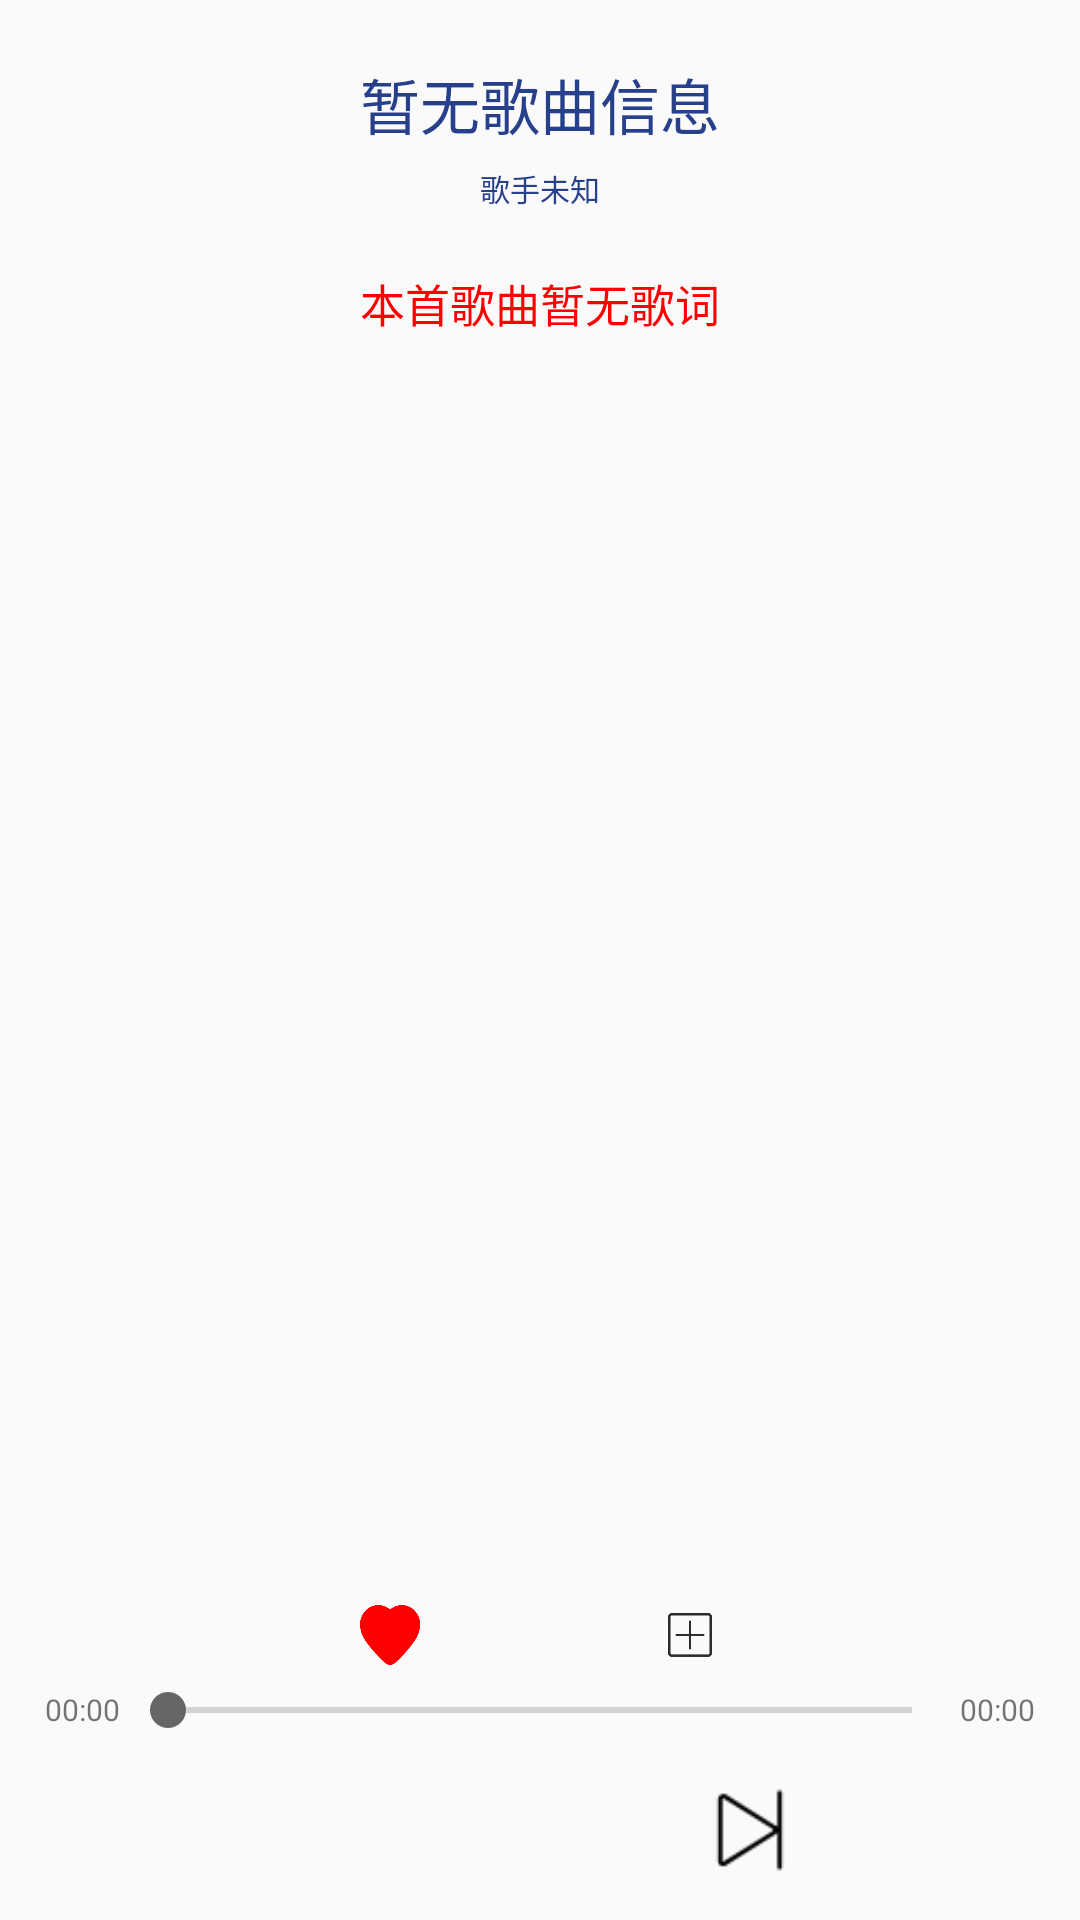

The Android layout XML behind this screen, and the referenced resources:
<!-- AndroidManifest.xml: application theme AppTheme -->
<!-- res/layout/first_layout.xml -->
<?xml version="1.0" encoding="utf-8"?>
<RelativeLayout
    xmlns:android="http://schemas.android.com/apk/res/android"
    android:layout_width="match_parent"
    android:layout_height="match_parent"
    android:id="@+id/Activity_MusicPlayer"
    xmlns:app="http://schemas.android.com/apk/res-auto">
    //歌曲信息 歌词
    <RelativeLayout
        android:id="@+id/musicinfo"
        android:layout_width="match_parent"
        android:layout_height="wrap_content">
        <TextView
            android:id="@+id/musictitle"
            android:layout_width="match_parent"
            android:layout_height="wrap_content"
            android:layout_marginHorizontal="20dp"
            android:layout_marginTop="20dp"
            android:layout_marginBottom="3dp"
            android:layout_alignParentTop="true"
            android:gravity="center_horizontal"
            android:textColor="#27408B"
            android:scrollbars="horizontal"
            android:scrollbarStyle="insideOverlay"
            android:textSize="20dp"
            android:text="暂无歌曲信息"/>
        <TextView
            android:id="@+id/singer"
            android:layout_width="match_parent"
            android:layout_height="wrap_content"
            android:layout_below="@+id/musictitle"
            android:layout_marginHorizontal="20dp"
            android:layout_marginBottom="20dp"
            android:layout_marginTop="3dp"
            android:textColor="#27408B"
            android:gravity="center_horizontal"
            android:textSize="10dp"
            android:text="歌手未知"/>
        <TextView
            android:id="@+id/musiclyric"
            android:layout_width="match_parent"
            android:layout_height="420dp"
            android:layout_below="@+id/singer"
            android:layout_marginHorizontal="20dp"
            android:layout_marginBottom="20dp"
            android:lineSpacingExtra="30dp"
            android:maxLines="9"
            android:gravity="center|top"
            android:textSize="15dp"
            android:textColor="#FF0000"
            android:text="本首歌曲暂无歌词"/>
    </RelativeLayout>
    //功能
    <RelativeLayout
        android:id="@+id/features"
        android:layout_width="match_parent"
        android:layout_height="wrap_content"
        android:layout_above="@+id/playinginfo"
        android:gravity="center_horizontal">
        <ImageView
            android:id="@+id/love"
            android:layout_width="20dp"
            android:layout_height="20dp"
            android:layout_centerHorizontal="true"
            android:layout_marginHorizontal="40dp"
            android:scaleType="fitXY"
            android:src="@mipmap/love_red_solid" />
        <ImageView
            android:id="@+id/add"
            android:layout_width="20dp"
            android:layout_height="20dp"
            android:layout_toRightOf="@+id/love"
            android:layout_centerHorizontal="true"
            android:layout_marginHorizontal="40dp"
            android:scaleType="fitXY"
            android:src="@mipmap/add_black" />
    </RelativeLayout>
    //播放进度
    <RelativeLayout
        android:id="@+id/playinginfo"
        android:layout_width="match_parent"
        android:layout_height="30dp"
        android:layout_above="@+id/playingcontrol">
        <SeekBar
            android:layout_width="280dp"
            android:layout_height="wrap_content"
            android:layout_centerHorizontal="true"
            android:layout_centerVertical="true"
            android:id="@+id/seekbar" />
        <TextView
            android:id="@+id/currtime"
            android:layout_width="wrap_content"
            android:layout_height="wrap_content"
            android:layout_toLeftOf="@+id/seekbar"
            android:layout_centerVertical="true"
            android:layout_centerHorizontal="true"
            android:text="00:00"
            android:textSize="10dp"/>
        <TextView
            android:id="@+id/totaltime"
            android:layout_width="wrap_content"
            android:layout_height="wrap_content"
            android:layout_centerVertical="true"
            android:layout_toRightOf="@+id/seekbar"
            android:layout_centerHorizontal="true"
            android:text="00:00"
            android:textSize="10dp"/>
    </RelativeLayout>
    //播放控制
    <RelativeLayout
        android:id="@+id/playingcontrol"
        android:layout_width="match_parent"
        android:layout_height="40dp"
        android:layout_marginTop="5dp"
        android:layout_marginBottom="10dp"
        android:layout_alignParentBottom="true"
        android:paddingHorizontal="20dp">

        <ImageView
            android:id="@+id/playpause"
            android:layout_width="30dp"
            android:layout_height="30dp"
            android:layout_centerHorizontal="true"
            android:layout_centerVertical="true"
            android:layout_marginHorizontal="30dp" />

        <ImageView
            android:id="@+id/nextmusic"
            android:layout_width="30dp"
            android:layout_height="30dp"
            android:layout_centerVertical="true"
            android:layout_marginHorizontal="10dp"
            android:layout_toRightOf="@+id/playpause"
            android:src="@mipmap/nextmusic" />

        <ImageView
            android:id="@+id/lastmusic"
            android:layout_width="30dp"
            android:layout_height="30dp"
            android:layout_centerHorizontal="false"
            android:layout_centerVertical="true"
            android:layout_marginHorizontal="10dp"
            android:layout_toLeftOf="@+id/playpause"
            android:src="@mipmap/lastmusic" />

        <ImageView
            android:id="@+id/circlestyle"
            android:layout_width="20dp"
            android:layout_height="20dp"
            android:layout_centerVertical="true"
            android:layout_marginHorizontal="15dp"
            android:layout_alignParentLeft="true"
            android:scaleType="fitXY" />

        <ImageView
            android:id="@+id/playinglist"
            android:layout_width="20dp"
            android:layout_height="20dp"
            android:layout_centerVertical="true"
            android:layout_marginHorizontal="15dp"
            android:layout_alignParentRight="true"
            android:scaleType="fitXY"
            android:src="@mipmap/playing_list" />


    </RelativeLayout>

</RelativeLayout>
<!-- resources referenced by this layout -->
<resources>
  <!-- mipmap add_black: png bitmap (mipmap-xxxhdpi, 2873 bytes) -->
  <!-- mipmap lastmusic: png bitmap (drawable, 964 bytes) -->
  <!-- mipmap love_red_solid: png bitmap (mipmap-xxxhdpi, 4862 bytes) -->
  <!-- mipmap nextmusic: png bitmap (mipmap-xxxhdpi, 755 bytes) -->
  <!-- mipmap playing_list: png bitmap (drawable, 4612 bytes) -->
  <style name="AppTheme" parent="Theme.AppCompat.DayNight">
          
          <item name="colorPrimary">@color/colorPrimary</item>
          <item name="colorPrimaryDark">@color/colorPrimaryDark</item>
          <item name="colorAccent">@color/colorAccent</item>
          <item name="windowNoTitle">true</item>
      </style>
  <color name="colorPrimary">#FFFFFF</color>
  <color name="colorPrimaryDark">#666666</color>
  <color name="colorAccent">#666666</color>
</resources>
